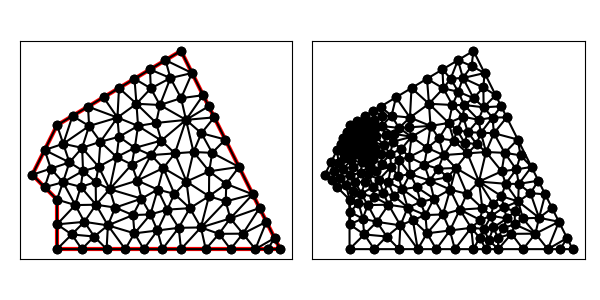

Values plotted in this chart, from the file beside it:
5.000000000000000000e+00, 7.000000000000000000e+00, 1.400000000000000000e+01, 7.000000000000000000e+00, 1.000000000000000000e+01, 1.500000000000000000e+01, 5.000000000000000000e+00, 1.200000000000000000e+01, 4.000000000000000000e+00, 1.000000000000000000e+01, 5.000000000000000000e+00, 9.000000000000000000e+00, 9.288924627747451979e+00, 1.027341636651159007e+01, 8.793441402904948134e+00, 1.079341854025654257e+01, 8.237285824549534397e+00, 9.767425323660361869e+00, 8.773217285067312687e+00, 1.027808674347616424e+01, 0.000000000000000000e+00, 2.940987113872705616e-01
5.000000000000000000e+00, 7.000000000000000000e+00, 1.400000000000000000e+01, 7.000000000000000000e+00, 1.000000000000000000e+01, 1.500000000000000000e+01, 5.000000000000000000e+00, 1.200000000000000000e+01, 4.000000000000000000e+00, 1.000000000000000000e+01, 5.000000000000000000e+00, 9.000000000000000000e+00, 4.500000000000000000e+00, 1.100000000000000000e+01, 4.000000000000000000e+00, 1.000000000000000000e+01, 4.750000000000000000e+00, 1.025000000000000000e+01, 4.416666666666666963e+00, 1.041666666666666607e+01, 0.000000000000000000e+00, 1.072664689398275112e-01
5.000000000000000000e+00, 7.000000000000000000e+00, 1.400000000000000000e+01, 7.000000000000000000e+00, 1.000000000000000000e+01, 1.500000000000000000e+01, 5.000000000000000000e+00, 1.200000000000000000e+01, 4.000000000000000000e+00, 1.000000000000000000e+01, 5.000000000000000000e+00, 9.000000000000000000e+00, 7.500000000000000000e+00, 1.350000000000000000e+01, 7.437451135604637997e+00, 1.230851050434198513e+01, 8.204541114416661785e+00, 1.286562761255444443e+01, 7.713997416673766594e+00, 1.289137937229880926e+01, 1.000000000000000000e+00, 5.000000000000000000e-01
5.000000000000000000e+00, 7.000000000000000000e+00, 1.400000000000000000e+01, 7.000000000000000000e+00, 1.000000000000000000e+01, 1.500000000000000000e+01, 5.000000000000000000e+00, 1.200000000000000000e+01, 4.000000000000000000e+00, 1.000000000000000000e+01, 5.000000000000000000e+00, 9.000000000000000000e+00, 4.500000000000000000e+00, 1.100000000000000000e+01, 5.500000000000000000e+00, 1.050000000000000000e+01, 5.250000000000000000e+00, 1.125000000000000000e+01, 5.083333333333333037e+00, 1.091666666666666607e+01, 0.000000000000000000e+00, 4.627770805120012820e-02
5.000000000000000000e+00, 7.000000000000000000e+00, 1.400000000000000000e+01, 7.000000000000000000e+00, 1.000000000000000000e+01, 1.500000000000000000e+01, 5.000000000000000000e+00, 1.200000000000000000e+01, 4.000000000000000000e+00, 1.000000000000000000e+01, 5.000000000000000000e+00, 9.000000000000000000e+00, 4.000000000000000000e+00, 1.000000000000000000e+01, 4.500000000000000000e+00, 9.500000000000000000e+00, 4.750000000000000000e+00, 1.025000000000000000e+01, 4.416666666666666963e+00, 9.916666666666666075e+00, 0.000000000000000000e+00, 1.072664689398275112e-01
5.000000000000000000e+00, 7.000000000000000000e+00, 1.400000000000000000e+01, 7.000000000000000000e+00, 1.000000000000000000e+01, 1.500000000000000000e+01, 5.000000000000000000e+00, 1.200000000000000000e+01, 4.000000000000000000e+00, 1.000000000000000000e+01, 5.000000000000000000e+00, 9.000000000000000000e+00, 5.250000000000000000e+00, 1.125000000000000000e+01, 5.000000000000000000e+00, 1.200000000000000000e+01, 4.500000000000000000e+00, 1.100000000000000000e+01, 4.916666666666666963e+00, 1.141666666666666607e+01, 1.000000000000000000e+00, 4.627770805120012820e-02
5.000000000000000000e+00, 7.000000000000000000e+00, 1.400000000000000000e+01, 7.000000000000000000e+00, 1.000000000000000000e+01, 1.500000000000000000e+01, 5.000000000000000000e+00, 1.200000000000000000e+01, 4.000000000000000000e+00, 1.000000000000000000e+01, 5.000000000000000000e+00, 9.000000000000000000e+00, 4.500000000000000000e+00, 1.100000000000000000e+01, 4.750000000000000000e+00, 1.025000000000000000e+01, 5.500000000000000000e+00, 1.050000000000000000e+01, 4.916666666666666963e+00, 1.058333333333333393e+01, 0.000000000000000000e+00, 8.822739229776600800e-02
5.000000000000000000e+00, 7.000000000000000000e+00, 1.400000000000000000e+01, 7.000000000000000000e+00, 1.000000000000000000e+01, 1.500000000000000000e+01, 5.000000000000000000e+00, 1.200000000000000000e+01, 4.000000000000000000e+00, 1.000000000000000000e+01, 5.000000000000000000e+00, 9.000000000000000000e+00, 4.500000000000000000e+00, 9.500000000000000000e+00, 5.000000000000000000e+00, 9.000000000000000000e+00, 5.239528398220171468e+00, 9.697905679644033938e+00, 4.913176132740057156e+00, 9.399301893214678572e+00, 0.000000000000000000e+00, 1.268037583458733464e-01
5.000000000000000000e+00, 7.000000000000000000e+00, 1.400000000000000000e+01, 7.000000000000000000e+00, 1.000000000000000000e+01, 1.500000000000000000e+01, 5.000000000000000000e+00, 1.200000000000000000e+01, 4.000000000000000000e+00, 1.000000000000000000e+01, 5.000000000000000000e+00, 9.000000000000000000e+00, 5.625000000000000000e+00, 1.237500000000000000e+01, 5.000000000000000000e+00, 1.200000000000000000e+01, 5.250000000000000000e+00, 1.125000000000000000e+01, 5.291666666666666963e+00, 1.187500000000000000e+01, 1.000000000000000000e+00, 4.627770805120012820e-02
5.000000000000000000e+00, 7.000000000000000000e+00, 1.400000000000000000e+01, 7.000000000000000000e+00, 1.000000000000000000e+01, 1.500000000000000000e+01, 5.000000000000000000e+00, 1.200000000000000000e+01, 4.000000000000000000e+00, 1.000000000000000000e+01, 5.000000000000000000e+00, 9.000000000000000000e+00, 6.250000000000000000e+00, 1.275000000000000000e+01, 6.293689320388349273e+00, 1.196885113268608336e+01, 7.437451135604637997e+00, 1.230851050434198513e+01, 6.660380151997661535e+00, 1.234245387900935498e+01, 1.000000000000000000e+00, 1.228075464129200073e-01
5.000000000000000000e+00, 7.000000000000000000e+00, 1.400000000000000000e+01, 7.000000000000000000e+00, 1.000000000000000000e+01, 1.500000000000000000e+01, 5.000000000000000000e+00, 1.200000000000000000e+01, 4.000000000000000000e+00, 1.000000000000000000e+01, 5.000000000000000000e+00, 9.000000000000000000e+00, 5.239528398220171468e+00, 9.697905679644033938e+00, 4.750000000000000000e+00, 1.025000000000000000e+01, 4.500000000000000000e+00, 9.500000000000000000e+00, 4.829842799406724119e+00, 9.815968559881344646e+00, 0.000000000000000000e+00, 1.072664689398275112e-01
5.000000000000000000e+00, 7.000000000000000000e+00, 1.400000000000000000e+01, 7.000000000000000000e+00, 1.000000000000000000e+01, 1.500000000000000000e+01, 5.000000000000000000e+00, 1.200000000000000000e+01, 4.000000000000000000e+00, 1.000000000000000000e+01, 5.000000000000000000e+00, 9.000000000000000000e+00, 1.113836725525241356e+01, 1.013979000006080611e+01, 1.050587322946532964e+01, 1.091969658540926602e+01, 1.022316812811988385e+01, 9.726615058635136535e+00, 1.062246953761254176e+01, 1.026203388136840289e+01, 0.000000000000000000e+00, 5.000000000000000000e-01
5.000000000000000000e+00, 7.000000000000000000e+00, 1.400000000000000000e+01, 7.000000000000000000e+00, 1.000000000000000000e+01, 1.500000000000000000e+01, 5.000000000000000000e+00, 1.200000000000000000e+01, 4.000000000000000000e+00, 1.000000000000000000e+01, 5.000000000000000000e+00, 9.000000000000000000e+00, 8.137174512287652206e+00, 1.108534259729759519e+01, 8.013660678164866269e+00, 1.041319931696188483e+01, 8.793441402904948134e+00, 1.079341854025654257e+01, 8.314758864452487686e+00, 1.076398681817200753e+01, 0.000000000000000000e+00, 2.407872786229890705e-01
5.000000000000000000e+00, 7.000000000000000000e+00, 1.400000000000000000e+01, 7.000000000000000000e+00, 1.000000000000000000e+01, 1.500000000000000000e+01, 5.000000000000000000e+00, 1.200000000000000000e+01, 4.000000000000000000e+00, 1.000000000000000000e+01, 5.000000000000000000e+00, 9.000000000000000000e+00, 6.293689320388349273e+00, 1.196885113268608336e+01, 6.250000000000000000e+00, 1.275000000000000000e+01, 5.625000000000000000e+00, 1.237500000000000000e+01, 6.056229773462782795e+00, 1.236461704422869445e+01, 1.000000000000000000e+00, 1.228075464129200073e-01
5.000000000000000000e+00, 7.000000000000000000e+00, 1.400000000000000000e+01, 7.000000000000000000e+00, 1.000000000000000000e+01, 1.500000000000000000e+01, 5.000000000000000000e+00, 1.200000000000000000e+01, 4.000000000000000000e+00, 1.000000000000000000e+01, 5.000000000000000000e+00, 9.000000000000000000e+00, 7.400931404196843921e+00, 1.071584612983587093e+01, 8.137174512287652206e+00, 1.108534259729759519e+01, 7.501528496508721666e+00, 1.153344124888704414e+01, 7.679878137664406523e+00, 1.111154332534017009e+01, 0.000000000000000000e+00, 3.106577559691521828e-01
5.000000000000000000e+00, 7.000000000000000000e+00, 1.400000000000000000e+01, 7.000000000000000000e+00, 1.000000000000000000e+01, 1.500000000000000000e+01, 5.000000000000000000e+00, 1.200000000000000000e+01, 4.000000000000000000e+00, 1.000000000000000000e+01, 5.000000000000000000e+00, 9.000000000000000000e+00, 6.011363636363636687e+00, 1.108712121212121282e+01, 5.250000000000000000e+00, 1.125000000000000000e+01, 5.500000000000000000e+00, 1.050000000000000000e+01, 5.587121212121211933e+00, 1.094570707070707094e+01, 0.000000000000000000e+00, 4.627770805120012820e-02
5.000000000000000000e+00, 7.000000000000000000e+00, 1.400000000000000000e+01, 7.000000000000000000e+00, 1.000000000000000000e+01, 1.500000000000000000e+01, 5.000000000000000000e+00, 1.200000000000000000e+01, 4.000000000000000000e+00, 1.000000000000000000e+01, 5.000000000000000000e+00, 9.000000000000000000e+00, 5.250000000000000000e+00, 1.125000000000000000e+01, 6.011363636363636687e+00, 1.108712121212121282e+01, 6.293689320388349273e+00, 1.196885113268608336e+01, 5.851684318917328653e+00, 1.143532411493576539e+01, 0.000000000000000000e+00, 4.627770805120012820e-02
5.000000000000000000e+00, 7.000000000000000000e+00, 1.400000000000000000e+01, 7.000000000000000000e+00, 1.000000000000000000e+01, 1.500000000000000000e+01, 5.000000000000000000e+00, 1.200000000000000000e+01, 4.000000000000000000e+00, 1.000000000000000000e+01, 5.000000000000000000e+00, 9.000000000000000000e+00, 6.250000000000000000e+00, 1.275000000000000000e+01, 7.437451135604637997e+00, 1.230851050434198513e+01, 6.875000000000000000e+00, 1.312500000000000000e+01, 6.854150378534879628e+00, 1.272783683478066052e+01, 1.000000000000000000e+00, 5.000000000000000000e-01
5.000000000000000000e+00, 7.000000000000000000e+00, 1.400000000000000000e+01, 7.000000000000000000e+00, 1.000000000000000000e+01, 1.500000000000000000e+01, 5.000000000000000000e+00, 1.200000000000000000e+01, 4.000000000000000000e+00, 1.000000000000000000e+01, 5.000000000000000000e+00, 9.000000000000000000e+00, 5.250000000000000000e+00, 1.125000000000000000e+01, 6.293689320388349273e+00, 1.196885113268608336e+01, 5.625000000000000000e+00, 1.237500000000000000e+01, 5.722896440129449758e+00, 1.186461704422869445e+01, 1.000000000000000000e+00, 4.627770805120012820e-02
5.000000000000000000e+00, 7.000000000000000000e+00, 1.400000000000000000e+01, 7.000000000000000000e+00, 1.000000000000000000e+01, 1.500000000000000000e+01, 5.000000000000000000e+00, 1.200000000000000000e+01, 4.000000000000000000e+00, 1.000000000000000000e+01, 5.000000000000000000e+00, 9.000000000000000000e+00, 6.293689320388349273e+00, 1.196885113268608336e+01, 6.750000000000000000e+00, 1.133333333333333393e+01, 7.437451135604637997e+00, 1.230851050434198513e+01, 6.827046818664328498e+00, 1.187023165678713532e+01, 0.000000000000000000e+00, 1.228075464129200073e-01
5.000000000000000000e+00, 7.000000000000000000e+00, 1.400000000000000000e+01, 7.000000000000000000e+00, 1.000000000000000000e+01, 1.500000000000000000e+01, 5.000000000000000000e+00, 1.200000000000000000e+01, 4.000000000000000000e+00, 1.000000000000000000e+01, 5.000000000000000000e+00, 9.000000000000000000e+00, 5.500000000000000000e+00, 1.050000000000000000e+01, 4.750000000000000000e+00, 1.025000000000000000e+01, 5.239528398220171468e+00, 9.697905679644033938e+00, 5.163176132740057156e+00, 1.014930189321467857e+01, 0.000000000000000000e+00, 8.822739229776600800e-02
5.000000000000000000e+00, 7.000000000000000000e+00, 1.400000000000000000e+01, 7.000000000000000000e+00, 1.000000000000000000e+01, 1.500000000000000000e+01, 5.000000000000000000e+00, 1.200000000000000000e+01, 4.000000000000000000e+00, 1.000000000000000000e+01, 5.000000000000000000e+00, 9.000000000000000000e+00, 6.293689320388349273e+00, 1.196885113268608336e+01, 6.011363636363636687e+00, 1.108712121212121282e+01, 6.750000000000000000e+00, 1.133333333333333393e+01, 6.351684318917328653e+00, 1.146310189271354396e+01, 0.000000000000000000e+00, 1.228075464129200073e-01
5.000000000000000000e+00, 7.000000000000000000e+00, 1.400000000000000000e+01, 7.000000000000000000e+00, 1.000000000000000000e+01, 1.500000000000000000e+01, 5.000000000000000000e+00, 1.200000000000000000e+01, 4.000000000000000000e+00, 1.000000000000000000e+01, 5.000000000000000000e+00, 9.000000000000000000e+00, 7.501528496508721666e+00, 1.153344124888704414e+01, 7.437451135604637997e+00, 1.230851050434198513e+01, 6.750000000000000000e+00, 1.133333333333333393e+01, 7.229659877371119592e+00, 1.172509502885412047e+01, 0.000000000000000000e+00, 1.820325197387528959e-01
5.000000000000000000e+00, 7.000000000000000000e+00, 1.400000000000000000e+01, 7.000000000000000000e+00, 1.000000000000000000e+01, 1.500000000000000000e+01, 5.000000000000000000e+00, 1.200000000000000000e+01, 4.000000000000000000e+00, 1.000000000000000000e+01, 5.000000000000000000e+00, 9.000000000000000000e+00, 8.125000000000000000e+00, 1.387500000000000000e+01, 7.500000000000000000e+00, 1.350000000000000000e+01, 8.204541114416661785e+00, 1.286562761255444443e+01, 7.943180371472220891e+00, 1.341354253751814873e+01, 1.000000000000000000e+00, 5.000000000000000000e-01
5.000000000000000000e+00, 7.000000000000000000e+00, 1.400000000000000000e+01, 7.000000000000000000e+00, 1.000000000000000000e+01, 1.500000000000000000e+01, 5.000000000000000000e+00, 1.200000000000000000e+01, 4.000000000000000000e+00, 1.000000000000000000e+01, 5.000000000000000000e+00, 9.000000000000000000e+00, 5.954415093693516958e+00, 9.515194968768827977e+00, 6.571399480909127178e+00, 8.791960002021379950e+00, 6.558431503453574507e+00, 9.703470881748645027e+00, 6.361415359352072585e+00, 9.336875284179617651e+00, 0.000000000000000000e+00, 1.511675253694959031e-01
5.000000000000000000e+00, 7.000000000000000000e+00, 1.400000000000000000e+01, 7.000000000000000000e+00, 1.000000000000000000e+01, 1.500000000000000000e+01, 5.000000000000000000e+00, 1.200000000000000000e+01, 4.000000000000000000e+00, 1.000000000000000000e+01, 5.000000000000000000e+00, 9.000000000000000000e+00, 7.437451135604637997e+00, 1.230851050434198513e+01, 7.500000000000000000e+00, 1.350000000000000000e+01, 6.875000000000000000e+00, 1.312500000000000000e+01, 7.270817045201546591e+00, 1.297783683478066052e+01, 1.000000000000000000e+00, 5.000000000000000000e-01
5.000000000000000000e+00, 7.000000000000000000e+00, 1.400000000000000000e+01, 7.000000000000000000e+00, 1.000000000000000000e+01, 1.500000000000000000e+01, 5.000000000000000000e+00, 1.200000000000000000e+01, 4.000000000000000000e+00, 1.000000000000000000e+01, 5.000000000000000000e+00, 9.000000000000000000e+00, 1.020366722531905523e+01, 1.221607274475120519e+01, 1.089442719099991663e+01, 1.321114561800016851e+01, 1.000527710016152838e+01, 1.309108366715133265e+01, 1.036779050549350067e+01, 1.283943400996756878e+01, 1.000000000000000000e+00, 2.355565412860903263e-01
5.000000000000000000e+00, 7.000000000000000000e+00, 1.400000000000000000e+01, 7.000000000000000000e+00, 1.000000000000000000e+01, 1.500000000000000000e+01, 5.000000000000000000e+00, 1.200000000000000000e+01, 4.000000000000000000e+00, 1.000000000000000000e+01, 5.000000000000000000e+00, 9.000000000000000000e+00, 1.020366722531905523e+01, 1.221607274475120519e+01, 9.151291516162132211e+00, 1.281592666033385619e+01, 8.998795325744868734e+00, 1.209116054006380736e+01, 9.451251355742018134e+00, 1.237438664838295743e+01, 0.000000000000000000e+00, 2.355565412860903263e-01
5.000000000000000000e+00, 7.000000000000000000e+00, 1.400000000000000000e+01, 7.000000000000000000e+00, 1.000000000000000000e+01, 1.500000000000000000e+01, 5.000000000000000000e+00, 1.200000000000000000e+01, 4.000000000000000000e+00, 1.000000000000000000e+01, 5.000000000000000000e+00, 9.000000000000000000e+00, 1.317082039324993659e+01, 8.658359213500126828e+00, 1.289442719099991663e+01, 9.211145618000168511e+00, 1.199107217893172539e+01, 8.241350237995863637e+00, 1.268543992106052620e+01, 8.703618356498719066e+00, 1.000000000000000000e+00, 4.257815967677459068e-01
5.000000000000000000e+00, 7.000000000000000000e+00, 1.400000000000000000e+01, 7.000000000000000000e+00, 1.000000000000000000e+01, 1.500000000000000000e+01, 5.000000000000000000e+00, 1.200000000000000000e+01, 4.000000000000000000e+00, 1.000000000000000000e+01, 5.000000000000000000e+00, 9.000000000000000000e+00, 7.437451135604637997e+00, 1.230851050434198513e+01, 8.267838599777602937e+00, 1.197181531834842616e+01, 8.204541114416661785e+00, 1.286562761255444443e+01, 7.969943616599633351e+00, 1.238198447841495131e+01, 0.000000000000000000e+00, 5.000000000000000000e-01
5.000000000000000000e+00, 7.000000000000000000e+00, 1.400000000000000000e+01, 7.000000000000000000e+00, 1.000000000000000000e+01, 1.500000000000000000e+01, 5.000000000000000000e+00, 1.200000000000000000e+01, 4.000000000000000000e+00, 1.000000000000000000e+01, 5.000000000000000000e+00, 9.000000000000000000e+00, 9.151291516162132211e+00, 1.281592666033385619e+01, 1.020366722531905523e+01, 1.221607274475120519e+01, 1.000527710016152838e+01, 1.309108366715133265e+01, 9.786745280547572534e+00, 1.270769435741213016e+01, 0.000000000000000000e+00, 2.355565412860903263e-01
5.000000000000000000e+00, 7.000000000000000000e+00, 1.400000000000000000e+01, 7.000000000000000000e+00, 1.000000000000000000e+01, 1.500000000000000000e+01, 5.000000000000000000e+00, 1.200000000000000000e+01, 4.000000000000000000e+00, 1.000000000000000000e+01, 5.000000000000000000e+00, 9.000000000000000000e+00, 6.750000000000000000e+00, 1.133333333333333393e+01, 6.011363636363636687e+00, 1.108712121212121282e+01, 6.675694691331268693e+00, 1.032518865327892321e+01, 6.479019442564968756e+00, 1.091521439957782214e+01, 0.000000000000000000e+00, 1.429870781186846074e-01
5.000000000000000000e+00, 7.000000000000000000e+00, 1.400000000000000000e+01, 7.000000000000000000e+00, 1.000000000000000000e+01, 1.500000000000000000e+01, 5.000000000000000000e+00, 1.200000000000000000e+01, 4.000000000000000000e+00, 1.000000000000000000e+01, 5.000000000000000000e+00, 9.000000000000000000e+00, 8.137174512287652206e+00, 1.108534259729759519e+01, 9.207287869429174876e+00, 1.138047644961916660e+01, 8.267838599777602937e+00, 1.197181531834842616e+01, 8.537433660498143340e+00, 1.147921145508839658e+01, 0.000000000000000000e+00, 3.864199160413270828e-01
5.000000000000000000e+00, 7.000000000000000000e+00, 1.400000000000000000e+01, 7.000000000000000000e+00, 1.000000000000000000e+01, 1.500000000000000000e+01, 5.000000000000000000e+00, 1.200000000000000000e+01, 4.000000000000000000e+00, 1.000000000000000000e+01, 5.000000000000000000e+00, 9.000000000000000000e+00, 7.437451135604637997e+00, 1.230851050434198513e+01, 7.501528496508721666e+00, 1.153344124888704414e+01, 8.267838599777602937e+00, 1.197181531834842616e+01, 7.735606077296988126e+00, 1.193792235719248573e+01, 0.000000000000000000e+00, 3.164974065856588914e-01
5.000000000000000000e+00, 7.000000000000000000e+00, 1.400000000000000000e+01, 7.000000000000000000e+00, 1.000000000000000000e+01, 1.500000000000000000e+01, 5.000000000000000000e+00, 1.200000000000000000e+01, 4.000000000000000000e+00, 1.000000000000000000e+01, 5.000000000000000000e+00, 9.000000000000000000e+00, 8.204541114416661785e+00, 1.286562761255444443e+01, 8.783315972362613522e+00, 1.348614004606231198e+01, 8.125000000000000000e+00, 1.387500000000000000e+01, 8.370952362259759028e+00, 1.340892255287225332e+01, 1.000000000000000000e+00, 4.063447087033562610e-01
5.000000000000000000e+00, 7.000000000000000000e+00, 1.400000000000000000e+01, 7.000000000000000000e+00, 1.000000000000000000e+01, 1.500000000000000000e+01, 5.000000000000000000e+00, 1.200000000000000000e+01, 4.000000000000000000e+00, 1.000000000000000000e+01, 5.000000000000000000e+00, 9.000000000000000000e+00, 9.207287869429174876e+00, 1.138047644961916660e+01, 8.137174512287652206e+00, 1.108534259729759519e+01, 8.793441402904948134e+00, 1.079341854025654257e+01, 8.712634594873925664e+00, 1.108641252905776753e+01, 0.000000000000000000e+00, 3.864199160413270828e-01
5.000000000000000000e+00, 7.000000000000000000e+00, 1.400000000000000000e+01, 7.000000000000000000e+00, 1.000000000000000000e+01, 1.500000000000000000e+01, 5.000000000000000000e+00, 1.200000000000000000e+01, 4.000000000000000000e+00, 1.000000000000000000e+01, 5.000000000000000000e+00, 9.000000000000000000e+00, 8.204541114416661785e+00, 1.286562761255444443e+01, 8.267838599777602937e+00, 1.197181531834842616e+01, 8.998795325744868734e+00, 1.209116054006380736e+01, 8.490391679979710560e+00, 1.230953449032222657e+01, 0.000000000000000000e+00, 5.000000000000000000e-01
5.000000000000000000e+00, 7.000000000000000000e+00, 1.400000000000000000e+01, 7.000000000000000000e+00, 1.000000000000000000e+01, 1.500000000000000000e+01, 5.000000000000000000e+00, 1.200000000000000000e+01, 4.000000000000000000e+00, 1.000000000000000000e+01, 5.000000000000000000e+00, 9.000000000000000000e+00, 9.207287869429174876e+00, 1.138047644961916660e+01, 8.793441402904948134e+00, 1.079341854025654257e+01, 9.755188359454551872e+00, 1.086433962670271391e+01, 9.251972543929559478e+00, 1.101274487219280651e+01, 0.000000000000000000e+00, 5.000000000000000000e-01
5.000000000000000000e+00, 7.000000000000000000e+00, 1.400000000000000000e+01, 7.000000000000000000e+00, 1.000000000000000000e+01, 1.500000000000000000e+01, 5.000000000000000000e+00, 1.200000000000000000e+01, 4.000000000000000000e+00, 1.000000000000000000e+01, 5.000000000000000000e+00, 9.000000000000000000e+00, 8.204541114416661785e+00, 1.286562761255444443e+01, 8.998795325744868734e+00, 1.209116054006380736e+01, 9.151291516162132211e+00, 1.281592666033385619e+01, 8.784875985441219726e+00, 1.259090493765070384e+01, 0.000000000000000000e+00, 4.734005684735991260e-01
5.000000000000000000e+00, 7.000000000000000000e+00, 1.400000000000000000e+01, 7.000000000000000000e+00, 1.000000000000000000e+01, 1.500000000000000000e+01, 5.000000000000000000e+00, 1.200000000000000000e+01, 4.000000000000000000e+00, 1.000000000000000000e+01, 5.000000000000000000e+00, 9.000000000000000000e+00, 7.123505109121215817e+00, 9.418909002984843681e+00, 8.013660678164866269e+00, 1.041319931696188483e+01, 7.400931404196843921e+00, 1.071584612983587093e+01, 7.512699063827642298e+00, 1.018265148326086589e+01, 0.000000000000000000e+00, 2.407872786229890705e-01
5.000000000000000000e+00, 7.000000000000000000e+00, 1.400000000000000000e+01, 7.000000000000000000e+00, 1.000000000000000000e+01, 1.500000000000000000e+01, 5.000000000000000000e+00, 1.200000000000000000e+01, 4.000000000000000000e+00, 1.000000000000000000e+01, 5.000000000000000000e+00, 9.000000000000000000e+00, 9.755188359454551872e+00, 1.086433962670271391e+01, 8.793441402904948134e+00, 1.079341854025654257e+01, 9.288924627747451979e+00, 1.027341636651159007e+01, 9.279184796702317328e+00, 1.064372484449028100e+01, 0.000000000000000000e+00, 5.000000000000000000e-01
5.000000000000000000e+00, 7.000000000000000000e+00, 1.400000000000000000e+01, 7.000000000000000000e+00, 1.000000000000000000e+01, 1.500000000000000000e+01, 5.000000000000000000e+00, 1.200000000000000000e+01, 4.000000000000000000e+00, 1.000000000000000000e+01, 5.000000000000000000e+00, 9.000000000000000000e+00, 9.059548284811100416e+00, 9.404301196659837103e+00, 9.449272829702309195e+00, 8.594307700220120694e+00, 9.734231074897719438e+00, 9.230167824120213638e+00, 9.414350729803709683e+00, 9.076258907000058329e+00, 0.000000000000000000e+00, 4.056633442765008035e-01
5.000000000000000000e+00, 7.000000000000000000e+00, 1.400000000000000000e+01, 7.000000000000000000e+00, 1.000000000000000000e+01, 1.500000000000000000e+01, 5.000000000000000000e+00, 1.200000000000000000e+01, 4.000000000000000000e+00, 1.000000000000000000e+01, 5.000000000000000000e+00, 9.000000000000000000e+00, 1.020366722531905523e+01, 1.221607274475120519e+01, 1.111803398874989490e+01, 1.276393202250021019e+01, 1.089442719099991663e+01, 1.321114561800016851e+01, 1.073870946835629070e+01, 1.273038346175052737e+01, 1.000000000000000000e+00, 2.355565412860903263e-01
5.000000000000000000e+00, 7.000000000000000000e+00, 1.400000000000000000e+01, 7.000000000000000000e+00, 1.000000000000000000e+01, 1.500000000000000000e+01, 5.000000000000000000e+00, 1.200000000000000000e+01, 4.000000000000000000e+00, 1.000000000000000000e+01, 5.000000000000000000e+00, 9.000000000000000000e+00, 8.267838599777602937e+00, 1.197181531834842616e+01, 9.207287869429174876e+00, 1.138047644961916660e+01, 8.998795325744868734e+00, 1.209116054006380736e+01, 8.824640598317214923e+00, 1.181448410267713278e+01, 0.000000000000000000e+00, 5.000000000000000000e-01
5.000000000000000000e+00, 7.000000000000000000e+00, 1.400000000000000000e+01, 7.000000000000000000e+00, 1.000000000000000000e+01, 1.500000000000000000e+01, 5.000000000000000000e+00, 1.200000000000000000e+01, 4.000000000000000000e+00, 1.000000000000000000e+01, 5.000000000000000000e+00, 9.000000000000000000e+00, 9.207287869429174876e+00, 1.138047644961916660e+01, 9.755188359454551872e+00, 1.086433962670271391e+01, 1.020366722531905523e+01, 1.221607274475120519e+01, 9.722047818067593994e+00, 1.148696294035769405e+01, 0.000000000000000000e+00, 2.355565412860903263e-01
5.000000000000000000e+00, 7.000000000000000000e+00, 1.400000000000000000e+01, 7.000000000000000000e+00, 1.000000000000000000e+01, 1.500000000000000000e+01, 5.000000000000000000e+00, 1.200000000000000000e+01, 4.000000000000000000e+00, 1.000000000000000000e+01, 5.000000000000000000e+00, 9.000000000000000000e+00, 9.207287869429174876e+00, 1.138047644961916660e+01, 1.020366722531905523e+01, 1.221607274475120519e+01, 8.998795325744868734e+00, 1.209116054006380736e+01, 9.469916806831033540e+00, 1.189590324481139305e+01, 0.000000000000000000e+00, 2.355565412860903263e-01
5.000000000000000000e+00, 7.000000000000000000e+00, 1.400000000000000000e+01, 7.000000000000000000e+00, 1.000000000000000000e+01, 1.500000000000000000e+01, 5.000000000000000000e+00, 1.200000000000000000e+01, 4.000000000000000000e+00, 1.000000000000000000e+01, 5.000000000000000000e+00, 9.000000000000000000e+00, 1.082474270190095567e+01, 1.167744276097435119e+01, 1.178885438199983149e+01, 1.142229123600033702e+01, 1.134164078649987317e+01, 1.231671842700025366e+01, 1.131841262346688559e+01, 1.180548414132498181e+01, 1.000000000000000000e+00, 5.000000000000000000e-01
5.000000000000000000e+00, 7.000000000000000000e+00, 1.400000000000000000e+01, 7.000000000000000000e+00, 1.000000000000000000e+01, 1.500000000000000000e+01, 5.000000000000000000e+00, 1.200000000000000000e+01, 4.000000000000000000e+00, 1.000000000000000000e+01, 5.000000000000000000e+00, 9.000000000000000000e+00, 1.022316812811988385e+01, 9.726615058635136535e+00, 9.755188359454551872e+00, 1.086433962670271391e+01, 9.288924627747451979e+00, 1.027341636651159007e+01, 9.755760371773963158e+00, 1.028812368394981291e+01, 0.000000000000000000e+00, 5.000000000000000000e-01
5.000000000000000000e+00, 7.000000000000000000e+00, 1.400000000000000000e+01, 7.000000000000000000e+00, 1.000000000000000000e+01, 1.500000000000000000e+01, 5.000000000000000000e+00, 1.200000000000000000e+01, 4.000000000000000000e+00, 1.000000000000000000e+01, 5.000000000000000000e+00, 9.000000000000000000e+00, 1.020366722531905523e+01, 1.221607274475120519e+01, 9.755188359454551872e+00, 1.086433962670271391e+01, 1.050587322946532964e+01, 1.091969658540926602e+01, 1.015490960474631343e+01, 1.133336965228772897e+01, 0.000000000000000000e+00, 2.355565412860903263e-01
5.000000000000000000e+00, 7.000000000000000000e+00, 1.400000000000000000e+01, 7.000000000000000000e+00, 1.000000000000000000e+01, 1.500000000000000000e+01, 5.000000000000000000e+00, 1.200000000000000000e+01, 4.000000000000000000e+00, 1.000000000000000000e+01, 5.000000000000000000e+00, 9.000000000000000000e+00, 7.400931404196843921e+00, 1.071584612983587093e+01, 6.750000000000000000e+00, 1.133333333333333393e+01, 6.675694691331268693e+00, 1.032518865327892321e+01, 6.942208698509371168e+00, 1.079145603881604210e+01, 0.000000000000000000e+00, 1.820325197387528959e-01
5.000000000000000000e+00, 7.000000000000000000e+00, 1.400000000000000000e+01, 7.000000000000000000e+00, 1.000000000000000000e+01, 1.500000000000000000e+01, 5.000000000000000000e+00, 1.200000000000000000e+01, 4.000000000000000000e+00, 1.000000000000000000e+01, 5.000000000000000000e+00, 9.000000000000000000e+00, 8.267838599777602937e+00, 1.197181531834842616e+01, 7.501528496508721666e+00, 1.153344124888704414e+01, 8.137174512287652206e+00, 1.108534259729759519e+01, 7.968847202857991086e+00, 1.153019972151102301e+01, 0.000000000000000000e+00, 3.164974065856588914e-01
5.000000000000000000e+00, 7.000000000000000000e+00, 1.400000000000000000e+01, 7.000000000000000000e+00, 1.000000000000000000e+01, 1.500000000000000000e+01, 5.000000000000000000e+00, 1.200000000000000000e+01, 4.000000000000000000e+00, 1.000000000000000000e+01, 5.000000000000000000e+00, 9.000000000000000000e+00, 9.575252080357106621e+00, 1.390333708783179389e+01, 9.375000000000000000e+00, 1.462500000000000000e+01, 8.750000000000000000e+00, 1.425000000000000000e+01, 9.233417360119036132e+00, 1.425944569594393130e+01, 1.000000000000000000e+00, 2.656245558982333610e-01
5.000000000000000000e+00, 7.000000000000000000e+00, 1.400000000000000000e+01, 7.000000000000000000e+00, 1.000000000000000000e+01, 1.500000000000000000e+01, 5.000000000000000000e+00, 1.200000000000000000e+01, 4.000000000000000000e+00, 1.000000000000000000e+01, 5.000000000000000000e+00, 9.000000000000000000e+00, 7.051899212305789533e+00, 7.959649520245746679e+00, 6.498946385436371820e+00, 7.509423760593540997e+00, 7.000000000000000000e+00, 7.000000000000000000e+00, 6.850281865914053192e+00, 7.489691093613096484e+00, 1.000000000000000000e+00, 4.646763697127057058e-01
5.000000000000000000e+00, 7.000000000000000000e+00, 1.400000000000000000e+01, 7.000000000000000000e+00, 1.000000000000000000e+01, 1.500000000000000000e+01, 5.000000000000000000e+00, 1.200000000000000000e+01, 4.000000000000000000e+00, 1.000000000000000000e+01, 5.000000000000000000e+00, 9.000000000000000000e+00, 1.035812666847515118e+01, 8.652562554951673590e+00, 9.449272829702309195e+00, 8.594307700220120694e+00, 9.908399485047251432e+00, 7.860631756940930970e+00, 9.905266327741570009e+00, 8.369167337370909010e+00, 0.000000000000000000e+00, 5.000000000000000000e-01
5.000000000000000000e+00, 7.000000000000000000e+00, 1.400000000000000000e+01, 7.000000000000000000e+00, 1.000000000000000000e+01, 1.500000000000000000e+01, 5.000000000000000000e+00, 1.200000000000000000e+01, 4.000000000000000000e+00, 1.000000000000000000e+01, 5.000000000000000000e+00, 9.000000000000000000e+00, 9.375000000000000000e+00, 1.462500000000000000e+01, 1.044721359549995832e+01, 1.410557280900008337e+01, 1.000000000000000000e+01, 1.500000000000000000e+01, 9.940737865166653364e+00, 1.457685760300002720e+01, 1.000000000000000000e+00, 5.000000000000000000e-01
5.000000000000000000e+00, 7.000000000000000000e+00, 1.400000000000000000e+01, 7.000000000000000000e+00, 1.000000000000000000e+01, 1.500000000000000000e+01, 5.000000000000000000e+00, 1.200000000000000000e+01, 4.000000000000000000e+00, 1.000000000000000000e+01, 5.000000000000000000e+00, 9.000000000000000000e+00, 9.575252080357106621e+00, 1.390333708783179389e+01, 9.151291516162132211e+00, 1.281592666033385619e+01, 1.000527710016152838e+01, 1.309108366715133265e+01, 9.577273565560256330e+00, 1.327011580510566091e+01, 0.000000000000000000e+00, 2.656245558982333610e-01
5.000000000000000000e+00, 7.000000000000000000e+00, 1.400000000000000000e+01, 7.000000000000000000e+00, 1.000000000000000000e+01, 1.500000000000000000e+01, 5.000000000000000000e+00, 1.200000000000000000e+01, 4.000000000000000000e+00, 1.000000000000000000e+01, 5.000000000000000000e+00, 9.000000000000000000e+00, 1.000527710016152838e+01, 1.309108366715133265e+01, 1.089442719099991663e+01, 1.321114561800016851e+01, 1.044721359549995832e+01, 1.410557280900008337e+01, 1.044897262888713385e+01, 1.346926736471719543e+01, 1.000000000000000000e+00, 3.586318298072679323e-01
5.000000000000000000e+00, 7.000000000000000000e+00, 1.400000000000000000e+01, 7.000000000000000000e+00, 1.000000000000000000e+01, 1.500000000000000000e+01, 5.000000000000000000e+00, 1.200000000000000000e+01, 4.000000000000000000e+00, 1.000000000000000000e+01, 5.000000000000000000e+00, 9.000000000000000000e+00, 1.044721359549995832e+01, 1.410557280900008337e+01, 9.575252080357106621e+00, 1.390333708783179389e+01, 1.000527710016152838e+01, 1.309108366715133265e+01, 1.000924759200619718e+01, 1.369999785466107056e+01, 1.000000000000000000e+00, 2.656245558982333610e-01
5.000000000000000000e+00, 7.000000000000000000e+00, 1.400000000000000000e+01, 7.000000000000000000e+00, 1.000000000000000000e+01, 1.500000000000000000e+01, 5.000000000000000000e+00, 1.200000000000000000e+01, 4.000000000000000000e+00, 1.000000000000000000e+01, 5.000000000000000000e+00, 9.000000000000000000e+00, 8.783315972362613522e+00, 1.348614004606231198e+01, 8.204541114416661785e+00, 1.286562761255444443e+01, 9.151291516162132211e+00, 1.281592666033385619e+01, 8.713049534313801914e+00, 1.305589810631687264e+01, 0.000000000000000000e+00, 4.063447087033562610e-01
5.000000000000000000e+00, 7.000000000000000000e+00, 1.400000000000000000e+01, 7.000000000000000000e+00, 1.000000000000000000e+01, 1.500000000000000000e+01, 5.000000000000000000e+00, 1.200000000000000000e+01, 4.000000000000000000e+00, 1.000000000000000000e+01, 5.000000000000000000e+00, 9.000000000000000000e+00, 8.750000000000000000e+00, 1.425000000000000000e+01, 8.125000000000000000e+00, 1.387500000000000000e+01, 8.783315972362613522e+00, 1.348614004606231198e+01, 8.552771990787539025e+00, 1.387038001535410281e+01, 1.000000000000000000e+00, 4.063447087033562610e-01
5.000000000000000000e+00, 7.000000000000000000e+00, 1.400000000000000000e+01, 7.000000000000000000e+00, 1.000000000000000000e+01, 1.500000000000000000e+01, 5.000000000000000000e+00, 1.200000000000000000e+01, 4.000000000000000000e+00, 1.000000000000000000e+01, 5.000000000000000000e+00, 9.000000000000000000e+00, 8.750000000000000000e+00, 1.425000000000000000e+01, 8.783315972362613522e+00, 1.348614004606231198e+01, 9.575252080357106621e+00, 1.390333708783179389e+01, 9.036189350906573381e+00, 1.387982571129803411e+01, 1.000000000000000000e+00, 2.656245558982333610e-01
... 91 more rows
